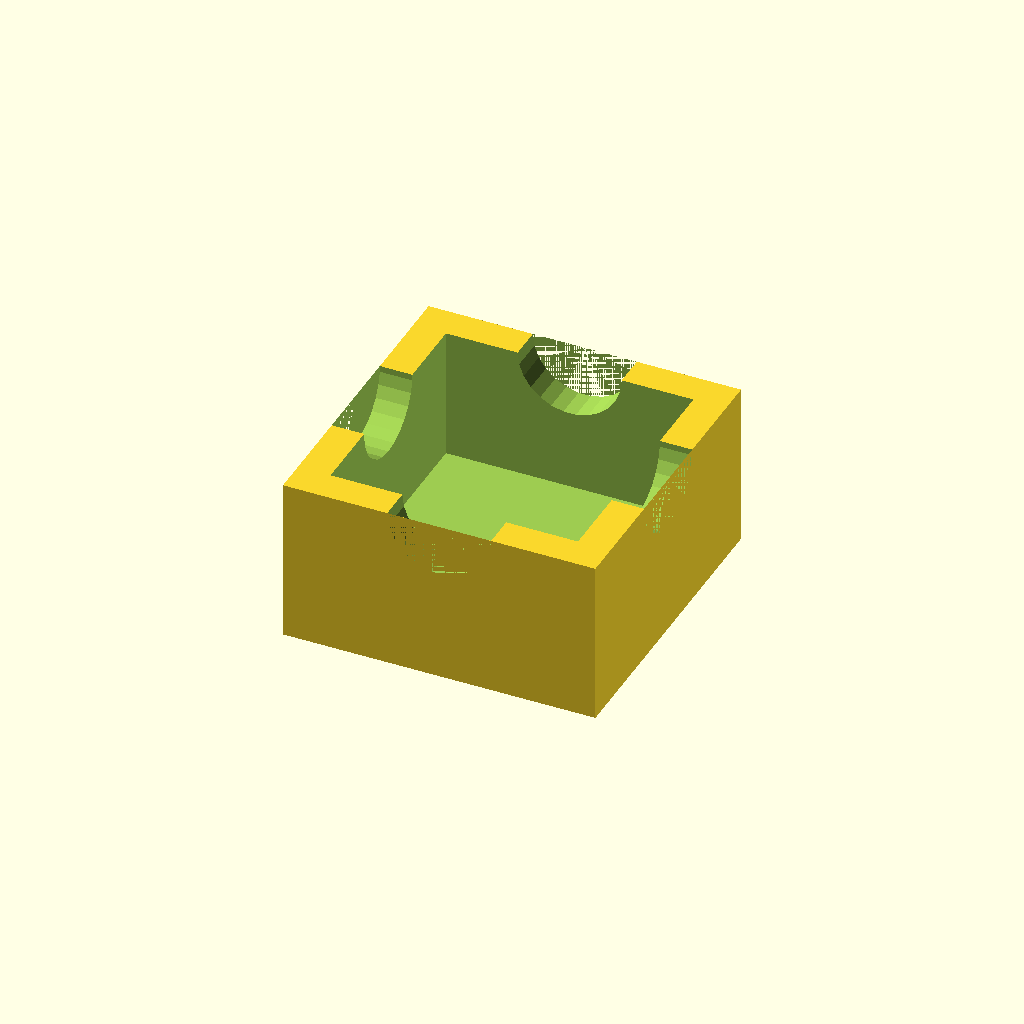
Cell 1 — every parameter at its default value.
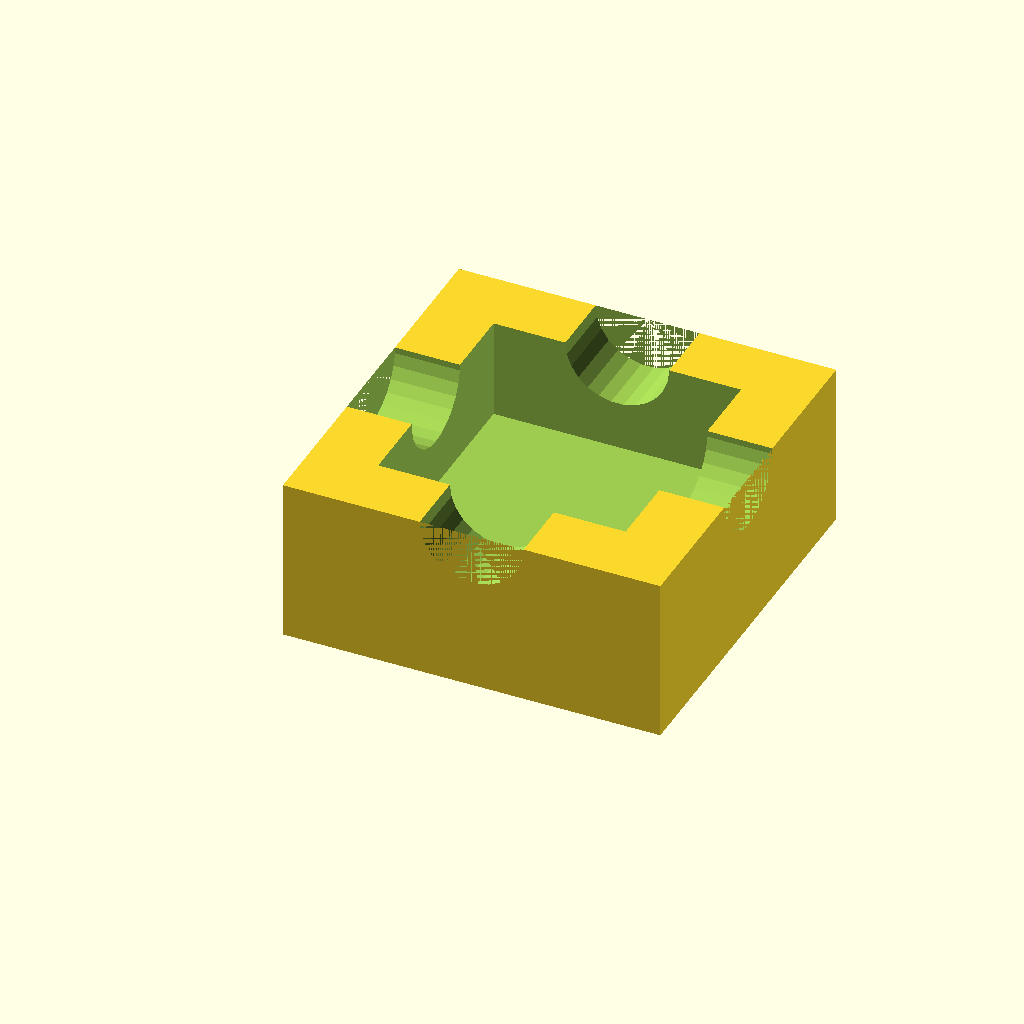
Cell 2: the same model with wall = 10.
All cells are drawn from one camera (rotation 55°, 0°, 25°, orthographic, colour scheme Cornfield), so only the parameter changes between them.
Source of the model, resources/to-be-sorted-or-remodeled/tools/frame factory/receiver.scad:
bolt = 5/16 * 25.4;
wall = 5;

module receiver(size){
    difference(){
        cube([size+wall*2,size+wall*2,25.4]);
        translate([wall,wall,wall]) cube([size,size,25.4]);
    }
}

difference(){
    receiver(1.5*25.4);
    
    translate([(1.5*25.4)/2+wall, 1.5*25.4 + wall*2, 25.4])
    rotate([90,0,0])
    cylinder(r=8, h=1.5*25.4+wall*2);
    
    translate([0, (1.5*25.4)/2+wall, 25.4])
    rotate([0,90,0])
    cylinder(r=8, h=1.5*25.4+wall*2);
}
Parameter table extracted from the source (name, type, default, range or options):
wall: number, default 5
